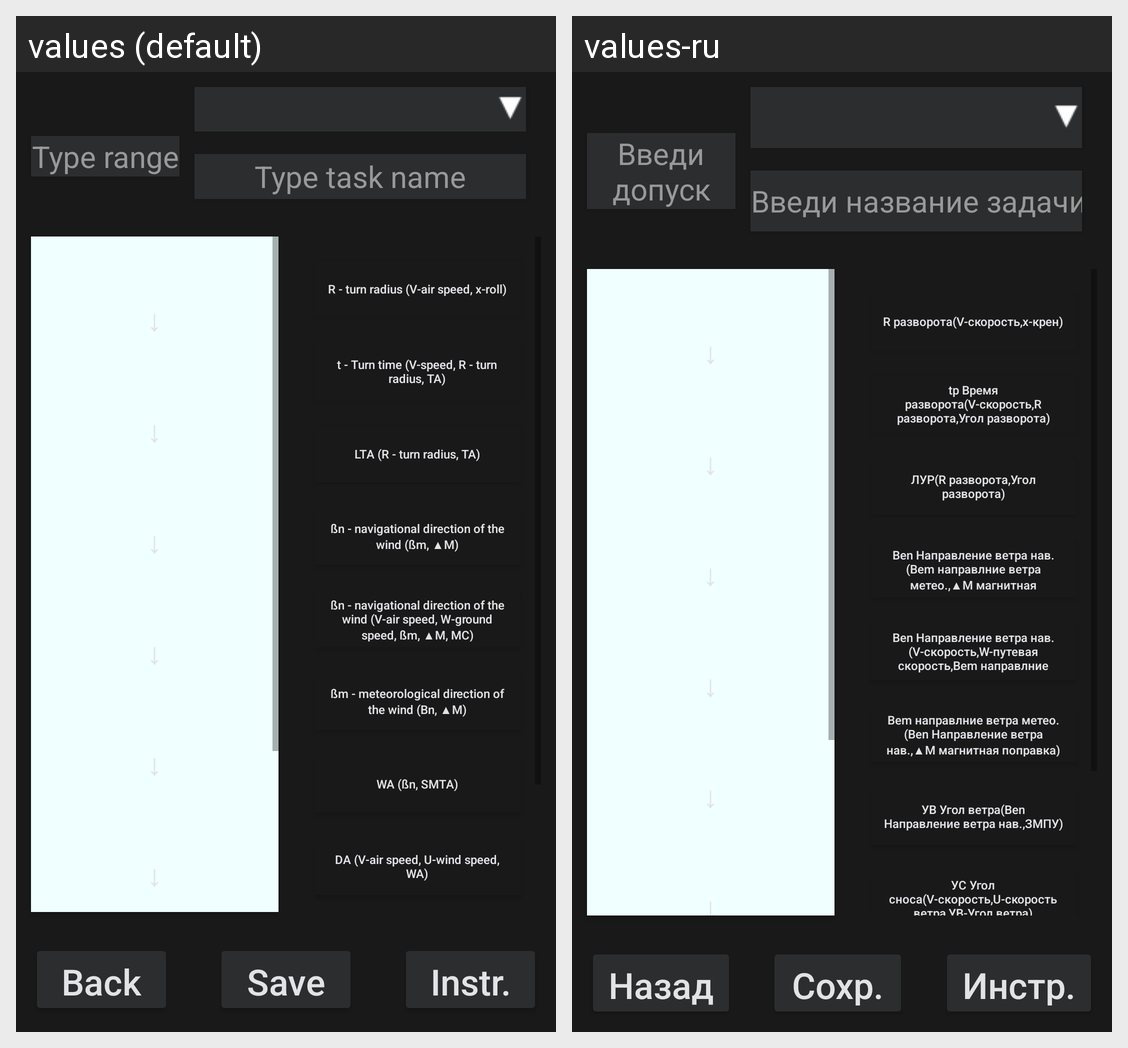

This grid shows one Android layout under two languages. Give, for every string resource on the screen, its name, the default text and each shown locale's text.
Android screen res/layout/activity_construct.xml rendered under 2 locales, left to right: values (default), values-ru. Device: Nexus 5 (rendered at 1080×1920; each locale shown at half size, 540×960, under a caption strip naming it); theme AppThemeDark.
Strings drawn on this screen, with the default value and each locale's value (text and hints the layout hard-codes, and strings that could not be matched under every locale, appear in the picture but are not listed):

entdiap
  values: Type range
  values-ru: Введи допуск

entname
  values: Type task name
  values-ru: Введи название задачи

ConstructActname1
  values: R - turn radius (V-air speed, x-roll)
  values-ru: R разворота(V-скорость,x-крен)

ConstructActname2
  values: t - Turn time (V-speed, R - turn radius, TA)
  values-ru: tр Время разворота(V-скорость,R разворота,Угол разворота)

ConstructActname3
  values: LTA (R - turn radius, TA)
  values-ru: ЛУР(R разворота,Угол разворота)

ConstructActname4
  values: ßn - navigational direction of the wind (ßm, ▲M)
  values-ru: Ben Направление ветра нав.(Bem направлние ветра метео.,▲М магнитная поправка)

ConstructActname5
  values: ßn - navigational direction of the wind (V-air speed, W-ground speed, ßm, ▲M, MC)
  values-ru: Ben Направление ветра нав.(V-скорость,W-путевая скорость,Bem направлние ветра метео.,▲М магнитная поправка,МК - магнитный курс)

ConstructActname6
  values: ßm - meteorological direction of the wind (Bn, ▲M)
  values-ru: Bem направлние ветра метео.(Ben Направление ветра нав.,▲М магнитная поправка)

ConstructActname7
  values: WA (ßn, SMTA)
  values-ru: УВ Угол ветра(Ben Направление ветра нав.,ЗМПУ)

ConstructActname8
  values: DA (V-air speed, U-wind speed, WA)
  values-ru: УС Угол сноса(V-скорость,U-скорость ветра,УВ-Угол ветра)

back
  values: Back
  values-ru: Назад

Save
  values: Save
  values-ru: Сохр.

Instkrug
  values: Instr.
  values-ru: Инстр.
